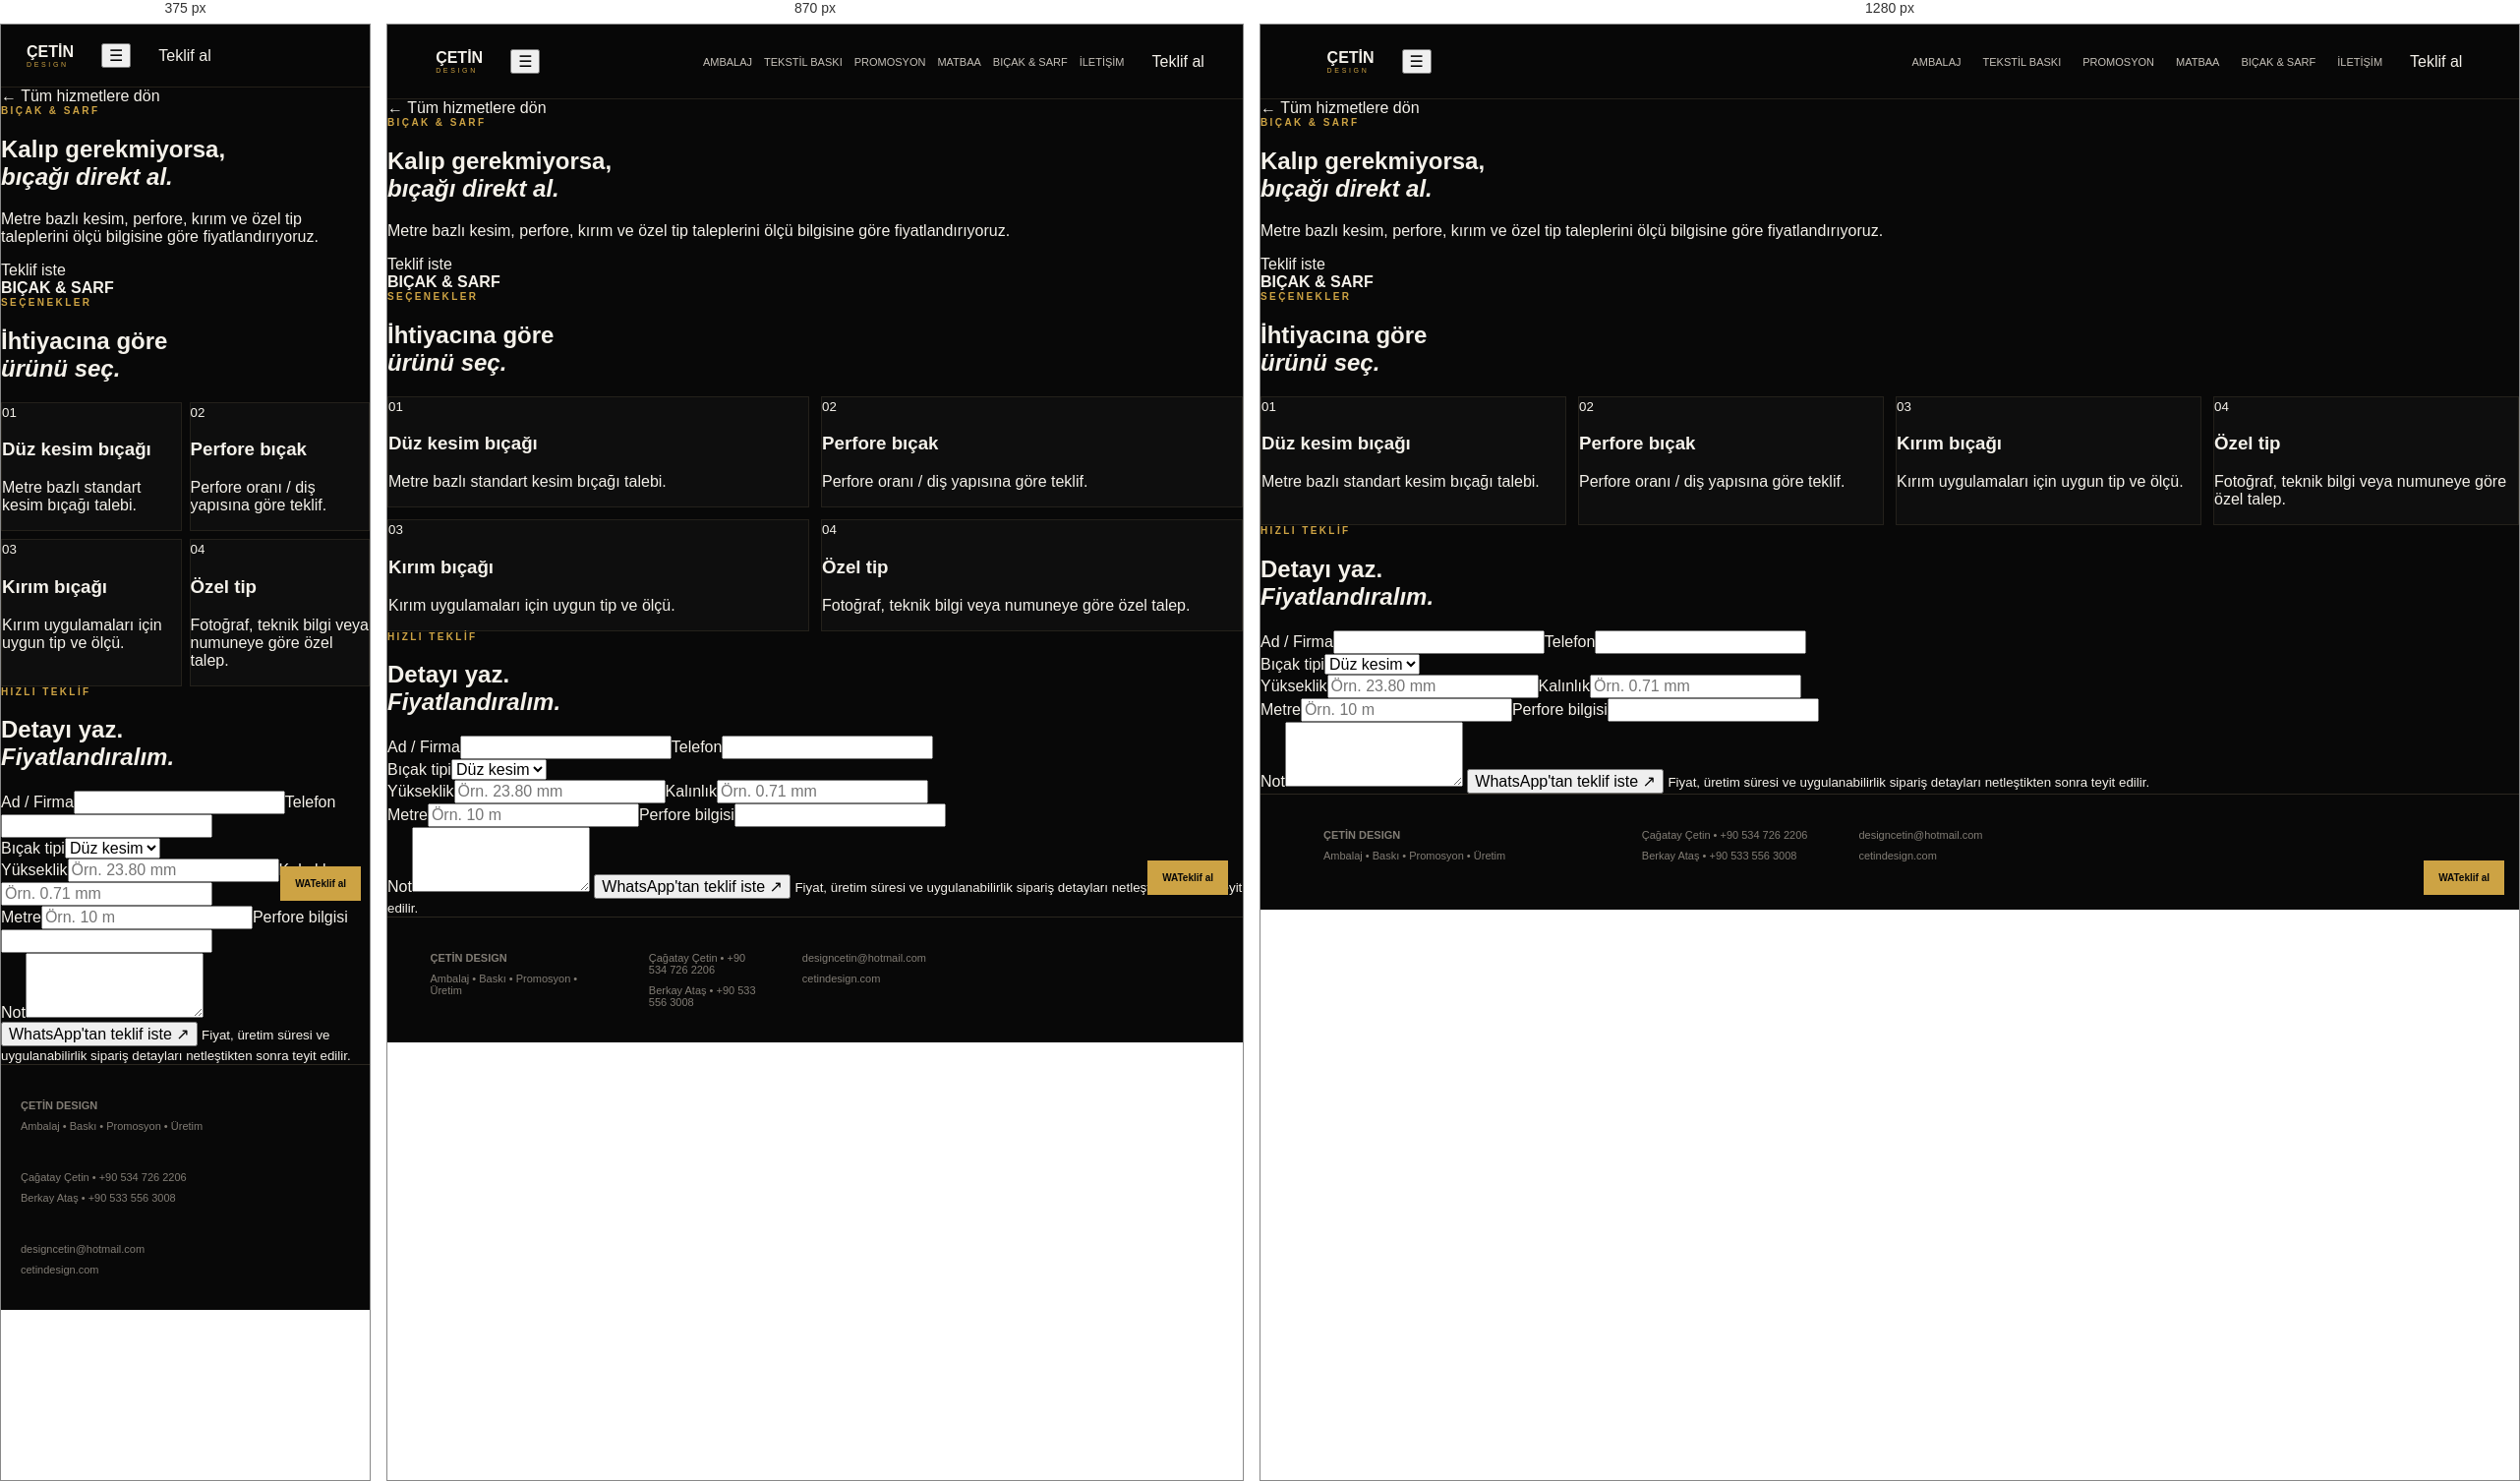
Rendered at 375 px, 870 px and 1280 px, left to right.

<!-- file: bicak-sarf.html -->
<!doctype html>
<html lang="tr">
<head>
<meta charset="utf-8">
<meta name="viewport" content="width=device-width,initial-scale=1">
<meta name="theme-color" content="#0B0B0C">
<title>Bıçak & Sarf | Çetin Design</title>
<meta name="description" content="Düz kesim, perfore, kırım ve özel tip bıçak talepleri.">
<link rel="preconnect" href="https://fonts.googleapis.com">
<link rel="preconnect" href="https://fonts.gstatic.com" crossorigin>
<link href="https://fonts.googleapis.com/css2?family=DM+Sans:wght@400;500;600;700&family=Manrope:wght@500;600;700;800&family=Playfair+Display:ital,wght@0,700;1,600&display=swap" rel="stylesheet">
<link rel="stylesheet" href="styles.css">
</head>
<body>
<div class="noise"></div>
<header class="topbar">
<a class="brand" href="index.html">
  <span class="brand-icon">
    <svg viewBox="0 0 64 64"><path d="M32 6 54 18v28L32 58 10 46V18L32 6Z"/><path d="m10 18 22 12 22-12M32 30v28"/></svg>
  </span>
  <span class="brand-text"><strong>ÇETİN</strong><small>DESIGN</small></span>
</a>
<button class="menu-toggle" id="menuToggle" aria-label="Menü">☰</button>
<nav class="nav" id="nav">
<a href="ambalaj.html">Ambalaj</a>
<a href="tisort-baski.html">Tekstil Baskı</a>
<a href="promosyon.html">Promosyon</a>
<a href="matbaa.html">Matbaa</a>
<a href="bicak-sarf.html">Bıçak & Sarf</a>
<a href="index.html#iletisim">İletişim</a>
</nav>
<a class="nav-cta" href="index.html#teklif">Teklif al</a>
</header>
<main>

<section class="subhero">
  <a class="back" href="index.html#hizmetler">← Tüm hizmetlere dön</a>
  <div class="subhero-grid">
    <div class="reveal"><div class="eyebrow"><span></span> BIÇAK & SARF</div><h1>Kalıp gerekmiyorsa,<br><em>bıçağı direkt al.</em></h1><p>Metre bazlı kesim, perfore, kırım ve özel tip taleplerini ölçü bilgisine göre fiyatlandırıyoruz.</p><a class="btn primary" href="#teklif">Teklif iste</a></div>
    <div class="sub-graphic reveal"><div class="linebox"></div><b>BIÇAK & SARF</b></div>
  </div>
</section>
<section class="section"><div class="section-head reveal"><div class="eyebrow"><span></span> SEÇENEKLER</div><h2>İhtiyacına göre<br><em>ürünü seç.</em></h2></div><div class="product-grid"><article class="product-card reveal"><small>01</small><h3>Düz kesim bıçağı</h3><p>Metre bazlı standart kesim bıçağı talebi.</p></article><article class="product-card reveal"><small>02</small><h3>Perfore bıçak</h3><p>Perfore oranı / diş yapısına göre teklif.</p></article><article class="product-card reveal"><small>03</small><h3>Kırım bıçağı</h3><p>Kırım uygulamaları için uygun tip ve ölçü.</p></article><article class="product-card reveal"><small>04</small><h3>Özel tip</h3><p>Fotoğraf, teknik bilgi veya numuneye göre özel talep.</p></article></div></section>
<section class="section detail-quote" id="teklif">
  <div class="section-head reveal"><div class="eyebrow"><span></span> HIZLI TEKLİF</div><h2>Detayı yaz.<br><em>Fiyatlandıralım.</em></h2></div>
  <form class="form reveal" data-form="bicak">
    <div class="row"><label>Ad / Firma<input id="b_name" required></label><label>Telefon<input id="b_phone"></label></div>
<label>Bıçak tipi<select id="b_type"><option>Düz kesim</option><option>Perfore</option><option>Kırım</option><option>Özel tip</option></select></label>
<div class="row"><label>Yükseklik<input id="b_height" placeholder="Örn. 23.80 mm"></label><label>Kalınlık<input id="b_thick" placeholder="Örn. 0.71 mm"></label></div>
<div class="row"><label>Metre<input id="b_meter" required placeholder="Örn. 10 m"></label><label>Perfore bilgisi<input id="b_perf"></label></div>
<label>Not<textarea id="b_note" rows="4"></textarea></label>
    <button class="btn primary wide" type="submit">WhatsApp'tan teklif iste ↗</button>
    <small>Fiyat, üretim süresi ve uygulanabilirlik sipariş detayları netleştikten sonra teyit edilir.</small>
  </form>
</section>

</main>
<footer>
<div class="footer-left"><b>ÇETİN DESIGN</b><span>Ambalaj • Baskı • Promosyon • Üretim</span></div>
<div class="footer-mid"><span>Çağatay Çetin • +90 534 726 2206</span><span>Berkay Ataş • +90 533 556 3008</span></div>
<div class="footer-right"><a href="mailto:designcetin@hotmail.com">designcetin@hotmail.com</a><a href="https://cetindesign.com">cetindesign.com</a></div>
</footer>
<a class="wa" href="https://wa.me/905347262206?text=Merhaba%20Çetin%20Design,%20teklif%20almak%20istiyorum." target="_blank"><b>WA</b><span>Teklif al</span></a>
<script src="script.js"></script>
</body></html>


/* @media block from styles.css */
@media(max-width:980px){.product-grid,.catalog-products{grid-template-columns:repeat(2,1fr)}.topbar nav{gap:12px}.brand-editorial,.extras-teaser,.catalog-hero,.sweat-hero,.sweat-detail,.product-page,.about-story,.contact-page,.extra-split,.blade-extra,.promo-extra,.print-extra{grid-template-columns:1fr}.section-title{grid-template-columns:1fr}.product-img{height:380px}.editorial-photo{min-height:480px}.extras-grid{grid-template-columns:1fr}.extras-grid>a{grid-template-columns:1fr 1fr}}

/* @media block from styles.css */
@media(max-width:760px){.topbar{height:64px;padding:0 16px}.menu-btn{display:block;margin-left:auto}.shop-link{display:none}.topbar nav{display:none;position:absolute;top:64px;left:0;right:0;background:#080808;padding:20px;flex-direction:column;align-items:flex-start}.topbar nav.open{display:flex}.dropdown{width:100%}.dropmenu{position:static;display:none;width:100%;margin-top:8px}.dropdown.open .dropmenu{display:block}.fashion-hero{height:78vh;min-height:580px;padding:25px}.hero-overlay{background:linear-gradient(0deg,#080808 5%,#08080877 55%,#08080833)}.hero-copy{align-self:flex-end;margin-bottom:60px}.hero-copy h1{font-size:clamp(58px,19vw,90px)}.hero-copy>p:not(.eyebrow){font-size:14px}.fashion-categories{grid-template-columns:1fr}.fashion-categories a{padding:45px 22px;min-height:230px;border-bottom:1px solid var(--line)}.drop-section{padding:55px 16px}.product-grid,.catalog-products{grid-template-columns:1fr 1fr;gap:8px}.product-img{height:260px}.product-info{padding:12px}.product-info b{font-size:11px}.brand-editorial{grid-template-columns:1fr}.editorial-photo{min-height:390px}.editorial-copy,.extras-teaser,.quality-section,.sweat-detail,.about-story,.contact-page,.extras-hero,.print-extra{padding:55px 20px}.studio-strip{grid-template-columns:1fr}.catalog-hero{grid-template-columns:1fr}.catalog-hero>div{padding:60px 20px}.catalog-hero>img{height:400px}.catalog-bar,.sweat-manifest{grid-template-columns:1fr 1fr}.catalog-products{padding:35px 16px}.quality-section{grid-template-columns:1fr}.sweat-hero{grid-template-columns:1fr}.sweat-photo{min-height:420px}.sweat-copy{padding:50px 20px}.sweat-detail{grid-template-columns:1fr}.sweat-detail img{height:330px}.lookbook-hero{height:600px}.lookbook-hero>div{left:20px}.collection-list{grid-template-columns:1fr}.collection-list>a,.future-drop{padding:45px 20px;min-height:260px;border-bottom:1px solid var(--line)}.product-page{grid-template-columns:1fr}.pd-image{min-height:430px;height:55vh}.pd-info{padding:45px 20px}.about-hero{padding:90px 20px 50px}.about-image{height:400px}.extras-grid{padding:0 16px 60px}.extras-grid>a{grid-template-columns:1fr}.extras-grid img{height:280px;min-height:0}.extra-split,.blade-extra,.promo-extra{grid-template-columns:1fr}.extra-split>div,.blade-extra>div,.promo-extra>div{padding:55px 20px}.extra-split>img,.blade-extra>img,.promo-extra>img{height:400px}.process-line{grid-template-columns:1fr}.paper-stack{height:370px}.print-photo-extra{height:400px}.blade-table{margin:40px 16px;overflow:auto}.blade-table>div{min-width:620px}.promo-tags{grid-template-columns:1fr 1fr}footer{grid-template-columns:1fr;padding:35px 20px}.wa{right:9px;bottom:9px}.ghostbtn{margin-left:0}.btnrow{display:flex;gap:8px;flex-wrap:wrap}}

/* @media block from styles.css */
@media(max-width:760px){.studio-strip{padding:50px 20px}.fashion-statement{grid-template-columns:1fr;text-align:center;gap:8px}.fashion-statement span:last-child{text-align:center}.brand-marquee div{font-size:10px}.about-story h2{font-size:38px}}